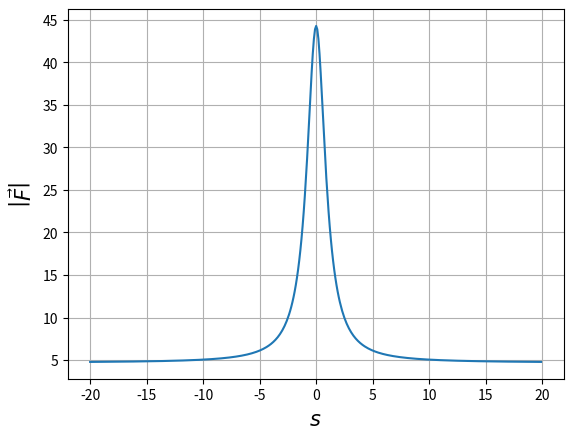

This figure's Python source:
import matplotlib.pyplot as plt
import numpy as np

s = np.arange(-20, 20, 0.1)
modF = np.sqrt(4 + (40/(s**2 + 1) + 3*np.sqrt(2))**2)

plt.plot(s, modF)
plt.xlabel('$s$', fontsize=15)
plt.ylabel('$\\left|\\vec{F}\\right|$', fontsize=15)
plt.grid()
plt.savefig("./b_fig.png")
plt.show()
